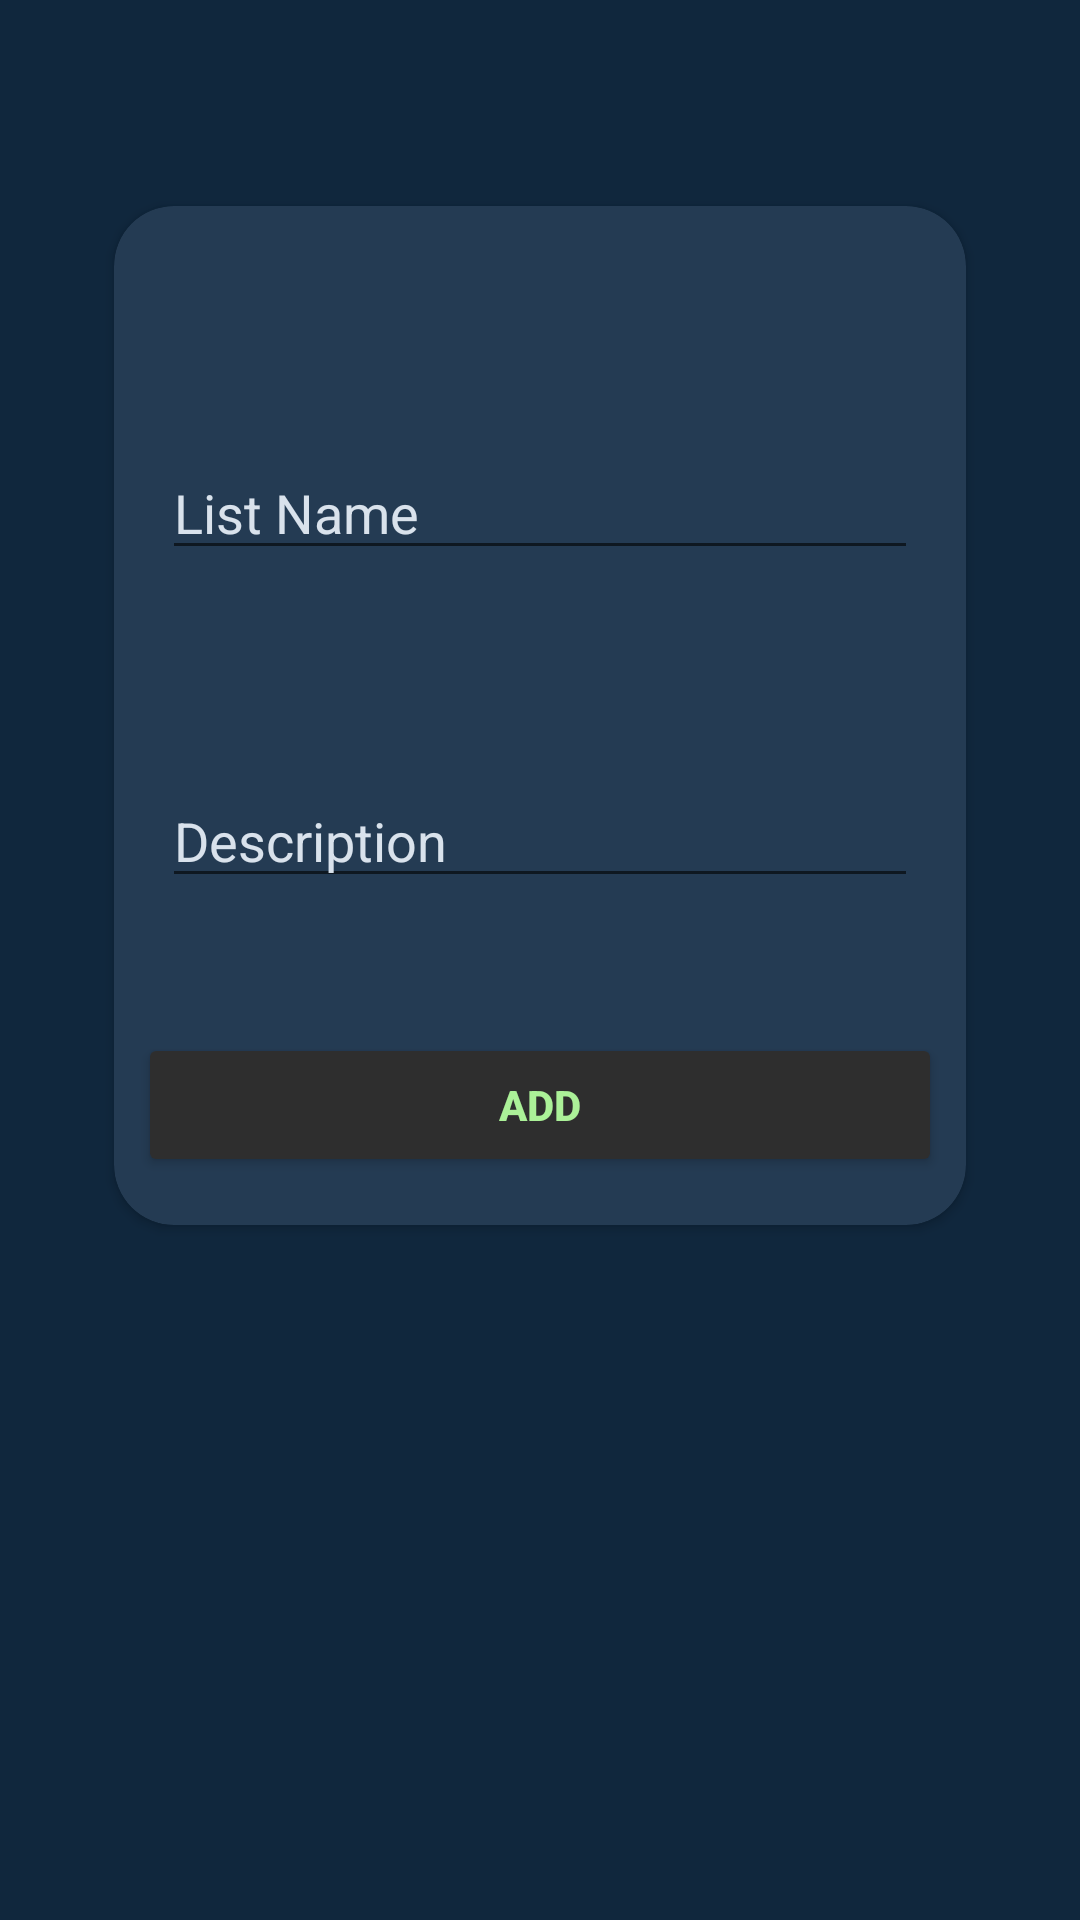

Produce the Android XML layout that renders to this screen, including the resource entries it uses.
<!-- AndroidManifest.xml: application theme Theme.NutritionFactsApp -->
<!-- res/layout/activity_add_list.xml -->
<?xml version="1.0" encoding="utf-8"?>
<androidx.constraintlayout.widget.ConstraintLayout xmlns:android="http://schemas.android.com/apk/res/android"
    xmlns:app="http://schemas.android.com/apk/res-auto"
    xmlns:tools="http://schemas.android.com/tools"
    android:layout_width="match_parent"
    android:layout_height="match_parent"
    android:background="#10273D"
    tools:context=".AddList"
    android:padding="30dp">

    <androidx.cardview.widget.CardView
        android:layout_width="0dp"
        android:layout_height="wrap_content"
        android:layout_marginStart="8dp"
        android:layout_marginTop="32dp"
        android:layout_marginEnd="8dp"
        android:layout_marginBottom="134dp"
        app:cardBackgroundColor="#243B53"
        app:cardCornerRadius="20sp"
        app:layout_constraintBottom_toBottomOf="parent"
        app:layout_constraintEnd_toEndOf="parent"
        app:layout_constraintHorizontal_bias="0.589"
        app:layout_constraintStart_toStartOf="parent"
        app:layout_constraintTop_toTopOf="parent"
        app:layout_constraintVertical_bias="0.088">

        <androidx.constraintlayout.widget.ConstraintLayout
            android:layout_width="match_parent"
            android:layout_height="match_parent">

            <EditText
                android:id="@+id/list_name"
                android:layout_width="0dp"
                android:layout_height="wrap_content"
                android:layout_marginStart="16dp"
                android:layout_marginTop="80dp"
                android:layout_marginEnd="16dp"
                android:ems="10"
                android:hint="List Name"
                android:inputType="textPersonName"
                android:textColor="@color/icon1"
                android:textColorHint="#D9E2EC"
                app:layout_constraintEnd_toEndOf="parent"
                app:layout_constraintStart_toStartOf="parent"
                app:layout_constraintTop_toTopOf="parent" />

            <EditText
                android:id="@+id/list_Desc"
                android:layout_width="match_parent"
                android:layout_height="wrap_content"
                android:layout_marginStart="16dp"
                android:layout_marginTop="68dp"
                android:layout_marginEnd="16dp"
                android:ems="10"
                android:hint="Description"
                android:inputType="textPersonName"
                android:textColor="@color/icon1"
                android:textColorHint="#D9E2EC"
                app:layout_constraintEnd_toEndOf="parent"
                app:layout_constraintStart_toStartOf="parent"
                app:layout_constraintTop_toBottomOf="@+id/list_name" />

            <Button
                android:id="@+id/add_button"
                android:layout_width="match_parent"
                android:layout_height="48dp"
                android:layout_marginStart="8dp"
                android:layout_marginTop="45dp"
                android:layout_marginEnd="8dp"
                android:layout_marginBottom="16dp"
                android:backgroundTint="#2E2E2E"
                android:elevation="24dp"
                android:text="ADD"
                android:textAllCaps="false"
                android:textColor="@color/icon1"
                android:textStyle="bold"
                app:layout_constraintBottom_toBottomOf="parent"
                app:layout_constraintEnd_toEndOf="parent"
                app:layout_constraintStart_toStartOf="parent"
                app:layout_constraintTop_toBottomOf="@+id/list_Desc" />
        </androidx.constraintlayout.widget.ConstraintLayout>
    </androidx.cardview.widget.CardView>

</androidx.constraintlayout.widget.ConstraintLayout>
<!-- resources referenced by this layout -->
<resources>
  <color name="icon1">#ABF198</color>
  <style name="Theme.NutritionFactsApp" parent="Theme.MaterialComponents.DayNight.DarkActionBar">
          
          <item name="colorPrimary">@color/header</item>
          <item name="android:shadowColor">@color/black</item>
          <item name="colorPrimaryVariant">@color/purple_700</item>
          <item name="colorOnPrimary">@color/white</item>
          
          <item name="colorSecondary">#1D2025</item>
          <item name="colorSecondaryVariant">@color/teal_700</item>
          <item name="colorOnSecondary">@color/icon1</item>
          
          <item name="android:statusBarColor" tools:targetApi="l">?attr/colorPrimaryVariant</item>
          
  
      </style>
  <color name="header">#102A43</color>
  <color name="black">#FF000000</color>
  <color name="purple_700">#FF3700B3</color>
  <color name="white">#FFFFFFFF</color>
  <color name="teal_700">#FF018786</color>
</resources>
